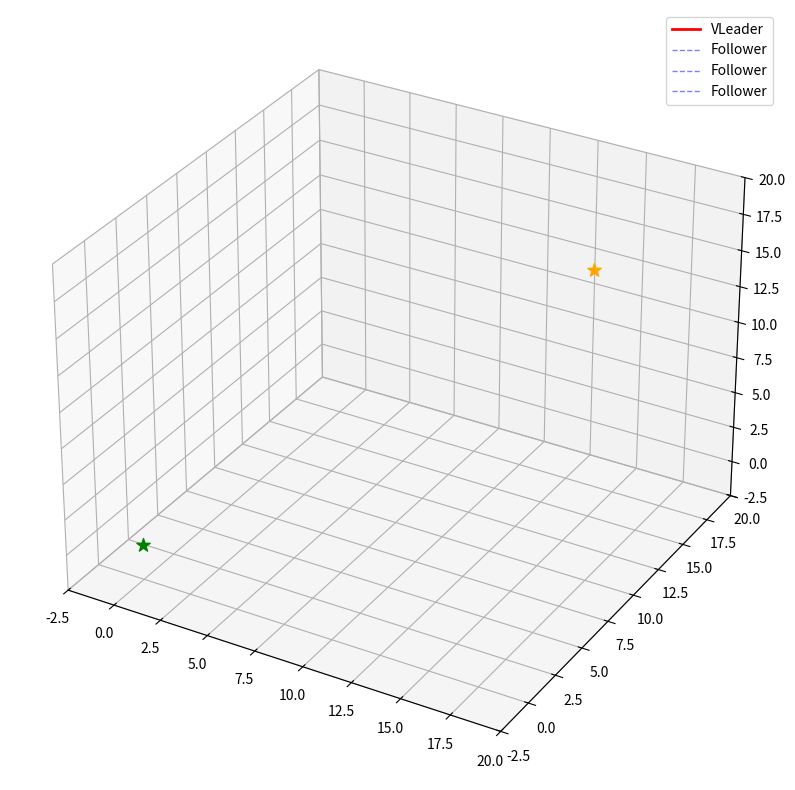

Write Python code to recreate this figure.
# 动态障碍物环境下的三维编队路径规划与可视化
import numpy as np
import math
from matplotlib import pyplot as plt
from mpl_toolkits.mplot3d import Axes3D
from matplotlib.animation import FuncAnimation
from scipy.spatial import KDTree
import matplotlib.gridspec as gridspec


# ====================== 碰撞管理类 ======================
class CollisionManager:
    def __init__(self, display_duration=2.0):
        self.collisions = []
        self.display_duration = display_duration

    def add_collision(self, position, time):
        self.collisions.append({
            'position': np.array(position),
            'time': time,
            'marker': None
        })

    def update(self, current_time, ax):
        to_remove = []
        for coll in self.collisions:
            if current_time - coll['time'] > self.display_duration:
                if coll['marker'] is not None:
                    coll['marker'].remove()
                to_remove.append(coll)
            elif coll['marker'] is None:
                coll['marker'] = ax.scatter(*coll['position'], c='red',
                                            marker='*', s=100, alpha=0.8)
        for coll in to_remove:
            self.collisions.remove(coll)


# ====================== 势场核心函数 ======================
def AttractiveF(coord, goal, zeta):
    return -zeta * (coord - goal)




def RepulsiveF(coord, obst, velocity=None, rho=0, eta=0):
    if velocity is None:
        velocity = np.zeros(3)

    coord = np.asarray(coord).flatten()
    obst = np.asarray(obst).flatten()
    velocity = np.asarray(velocity).flatten()

    dist_vec = coord - obst
    dist = np.linalg.norm(dist_vec)

    speed_rep = np.zeros(3)
    dir_rep = np.zeros(3)

    if dist < rho and dist > 1e-3:
        dir_normal = dist_vec / dist
        velocity_norm = np.linalg.norm(velocity)

        if velocity_norm > 1e-3:
            speed_dir = velocity / velocity_norm
        else:
            speed_dir = np.zeros(3)


        decay_factor = np.exp(-dist / rho) - np.exp(-1)   # 指数衰减：多无人机混合编队势场中，若不用此行改动，而用传统势场法的斥力公式，会造成严重震荡.
        factor = eta * decay_factor

        speed_ratio = np.dot(dir_normal, speed_dir)
        speed_rep = -factor * speed_dir * abs(speed_ratio)

        if velocity_norm > 1e-3:
            tangent_dir = dir_normal - np.dot(dir_normal, speed_dir) * speed_dir
            tangent_norm = np.linalg.norm(tangent_dir)
            if tangent_norm > 1e-3:
                tangent_dir = tangent_dir / tangent_norm
            else:
                tangent_dir = np.zeros(3)
            dir_rep = factor * tangent_dir

    # 强制转换输出为1维数组 (关键修复)
    return np.asarray(speed_rep).flatten(), np.asarray(dir_rep).flatten()


def _collinear_check(vec1, vec2, threshold=0.95):
    """
    共线性检测函数
    :param vec1: 向量1 (路径方向)
    :param vec2: 向量2 (障碍物到当前点方向)
    :param threshold: 余弦相似度阈值
    :return: bool 是否超过阈值
    """
    # 处理零向量情况
    if np.linalg.norm(vec1) < 1e-6 or np.linalg.norm(vec2) < 1e-6:
        return False

    # 计算余弦相似度
    cos_sim = np.dot(vec1, vec2) / (np.linalg.norm(vec1) * np.linalg.norm(vec2))
    return abs(cos_sim) > threshold

# ====================== 三维向量类 ======================
class Vector3d:
    def __init__(self, x, y, z):
        self.deltaX = x
        self.deltaY = y
        self.deltaZ = z
        self.length = -1
        self.direction = [0, 0, 0]
        self.update()

    def update(self):
        self.length = math.sqrt(self.deltaX ** 2 + self.deltaY ** 2 + self.deltaZ ** 2)
        if self.length > 0:
            self.direction = [
                self.deltaX / self.length,
                self.deltaY / self.length,
                self.deltaZ / self.length
            ]
        else:
            self.direction = None

    def __add__(self, other):
        return Vector3d(self.deltaX + other.deltaX,
                        self.deltaY + other.deltaY,
                        self.deltaZ + other.deltaZ)

    def __sub__(self, other):
        return Vector3d(self.deltaX - other.deltaX,
                        self.deltaY - other.deltaY,
                        self.deltaZ - other.deltaZ)

    def __mul__(self, scalar):
        return Vector3d(self.deltaX * scalar,
                        self.deltaY * scalar,
                        self.deltaZ * scalar)

    def __truediv__(self, scalar):
        return self.__mul__(1.0 / scalar)

    def __repr__(self):
        return f"Vector3d({self.deltaX}, {self.deltaY}, {self.deltaZ}, length={self.length})"


# ====================== 编队生成函数 ======================
def formation(x, y, z, num):
    center = np.array([x, y, z])
    angle = 2 * np.pi / num
    radius = 2.0
    positions = []
    for i in range(num):
        theta = i * angle
        dx = radius * np.cos(theta)
        dy = radius * np.sin(theta)
        positions.append(center + np.array([dx, dy, 0]))
    return center, positions


# ====================== 路径规划类 ======================
class IAPT3D:
    def __init__(self, start, goal, k_att, k_rep, rr, step_size, max_iters, goal_threshold):
        self.start = Vector3d(*start)
        self.goal = Vector3d(*goal)
        self.k_att = k_att
        self.k_rep = k_rep
        self.rr = rr
        self.step_size = step_size
        self.max_iters = max_iters
        self.goal_threshold = goal_threshold
        self.path = []
        self.is_path_plan_success = False

    def attractive(self, position):
        return (self.goal - position) * self.k_att

    def repulsion(self, position, obstacles):
        total_repulsion = Vector3d(0, 0, 0)
        for ob in obstacles:
            obst_pos = Vector3d(*ob[:3])
            obst_radius = ob[3]
            obs_to_pos_vec = position - obst_pos
            dist_to_center = obs_to_pos_vec.length
            effective_dist = dist_to_center - obst_radius
            if effective_dist < self.rr and effective_dist > 1e-3:
                pos_to_goal = self.goal - position
                obs_to_pos = obs_to_pos_vec * (effective_dist / dist_to_center)
                rep_1 = (obs_to_pos * (1.0 / effective_dist - 1.0 / self.rr) /
                         (effective_dist ** 2)) * (pos_to_goal.length ** 2)
                rep_2 = (pos_to_goal * ((1.0 / effective_dist - 1.0 / self.rr) ** 2)) * pos_to_goal.length
                total_repulsion += rep_1 + rep_2
        return total_repulsion * self.k_rep

    def compute_next_step(self, current_position, obstacles):
        position = Vector3d(*current_position)
        f_att = self.attractive(position)
        f_rep = self.repulsion(position, obstacles)
        f_total = f_att + f_rep
        if f_total.length == 0:
            return (position.deltaX, position.deltaY, position.deltaZ)
        next_position = position + (f_total / f_total.length) * self.step_size
        return (next_position.deltaX, next_position.deltaY, next_position.deltaZ)


# ====================== 编队控制类 ======================
class FormationControl:
    def __init__(self, num_followers, radius, params):
        self.num_followers = num_followers
        self.formation_radius = radius
        self.params = params
        self.followers_paths = [[] for _ in range(num_followers)]
        self.obst_tree = None
        self.formation_snapshots = []
        self.last_formation_center = None
        self.save_interval = params.get('save_interval', 2.0)
        self.current_time = 0.0

    def calculate_target_positions(self, leader_pos):
        f_center, form_coord = formation(
            leader_pos[0], leader_pos[1], leader_pos[2],
            self.num_followers
        )
        return f_center, form_coord

    def calculate_repulsions(self, current_pos, velocity, obstacles, idx, followers):
        speed_rep_sum = np.zeros(3)
        dir_rep_sum = np.zeros(3)

        near_obs = self.obst_tree.query_ball_point(current_pos, self.params['rho'])
        for k in near_obs:
            s_rep, d_rep = RepulsiveF(current_pos, obstacles[k], velocity,
                                      self.params['rho'], self.params['eta'])
            speed_rep_sum += s_rep
            dir_rep_sum += d_rep

        for j in range(self.num_followers):
            if j != idx and np.linalg.norm(current_pos - followers[j]) < self.params['rho_rob']:
                s_rep, d_rep = RepulsiveF(current_pos, followers[j], velocity,
                                          self.params['rho_rob'], self.params['eta_rob'])
                speed_rep_sum += s_rep
                dir_rep_sum += d_rep

        return speed_rep_sum, dir_rep_sum

    def update_followers(self, leader_pos, followers_positions, obstacles, is_extension=False):
        _, targets = self.calculate_target_positions(leader_pos)
        self.obst_tree = KDTree(obstacles)

        alpha = self.params.get('alpha', 0.8)
        w_min = self.params.get('w_min', 0.1)
        N = self.num_followers

        deviations = [np.linalg.norm(followers_positions[i] - targets[i]) for i in range(N)]
        weights = np.array([(d ** -alpha if d > 1e-3 else 0) for d in deviations])
        total_weight = np.sum(weights)

        if total_weight > 0:
            weights = np.maximum(weights / total_weight, w_min)
            weights /= np.sum(weights)
        else:
            weights = np.ones(N) / N

        Cf = np.zeros(3)
        for i in range(N):
            Cf += weights[i] * followers_positions[i]
        self.last_formation_center = Cf

        for i in range(self.num_followers):
            current_pos = followers_positions[i]
            if len(self.followers_paths[i]) >= 2:
                prev_pos = self.followers_paths[i][-2]
                velocity = (current_pos - prev_pos) / self.params['dt']
            else:
                velocity = np.zeros(3)

            F_att_target = AttractiveF(current_pos, targets[i], self.params['zeta_robot'])
            F_att_formation = AttractiveF(current_pos, Cf, self.params['zeta_formation'] * 0.5)
            F_att = F_att_target + F_att_formation

            speed_rep_sum, dir_rep_sum = self.calculate_repulsions(current_pos, velocity, obstacles, i,
                                                                   followers_positions)

            z_error = leader_pos[2] - current_pos[2]
            F_z_constraint = np.array([0, 0, self.params['zeta_z'] * z_error])

            F_total = (F_att +
                       self.params['speed_rep_weight'] * speed_rep_sum +
                       self.params['dir_rep_weight'] * dir_rep_sum +
                       F_z_constraint)

            F_norm = np.linalg.norm(F_total)
            if F_norm > self.params['max_force']:
                F_total = F_total / F_norm * self.params['max_force']

            new_pos = current_pos + F_total * self.params['dt']
            followers_positions[i] = new_pos
            self.followers_paths[i].append(new_pos.copy())

        self.current_time += self.params['dt']
        if self.current_time >= self.save_interval or is_extension:
            snapshot = {
                'leader': np.array(leader_pos),
                'followers': [np.array(pos).copy() for pos in followers_positions]
            }
            self.formation_snapshots.append(snapshot)
            self.current_time = 0.0


class EnhancedVisualizer:
    def __init__(self, leader_path, followers_paths, formation_snapshots,
                 dt, static_obstacles, dynamic_config, collision_mgr):
        # 转换路径为NumPy数组（确保后续操作正确）
        self.leader_path = np.array(leader_path)
        self.followers_paths = [np.array(p) for p in followers_paths]

        # 转换编队快照数据结构
        self.formation_snapshots = [{
            'leader': np.array(snap['leader']),
            'followers': [np.array(f) for f in snap['followers']]
        } for snap in formation_snapshots]

        self.dt = dt
        self.static_obstacles = static_obstacles
        self.dynamic_config = dynamic_config
        self.collision_mgr = collision_mgr

        # 动态轨迹数据存储
        self.dynamic_trails = self._generate_dynamic_trails()

        # 动态可视化初始化
        self.dynamic_fig = plt.figure(figsize=(15, 10))
        self.dynamic_ax = self.dynamic_fig.add_subplot(111, projection='3d')
        self._init_dynamic_plot()

    def _generate_dynamic_trails(self):
        """生成动态障碍物轨迹数据"""
        trails = []
        total_time = len(self.leader_path) * self.dt

        for cfg in self.dynamic_config:
            obstacle_trail = []
            time_points = np.arange(0, total_time + 0.1, 0.1)
            time_points = np.append(time_points, total_time)

            prev_pos = None
            min_dist = cfg['obstacle_radius'] * 0.6  # 最小绘制间距

            for t in np.unique(time_points):
                pos = self._get_obstacle_position(cfg, t)
                current_pos = np.array(pos[:3])

                # 过滤相近点
                if prev_pos is None or np.linalg.norm(current_pos - prev_pos) >= min_dist:
                    alpha = 0.8 if np.isclose(t, total_time) else 0.3
                    obstacle_trail.append({
                        'position': current_pos,
                        'radius': cfg['obstacle_radius'],
                        'color': self._get_obstacle_color(cfg['type']),
                        'alpha': alpha
                    })
                    prev_pos = current_pos

            trails.append(obstacle_trail)
        return trails

    def _get_obstacle_color(self, obs_type):
        """获取障碍物颜色"""
        color_map = {
            'circular': 'blue',
            'linear': 'orange',
            'reciprocating': 'purple'
        }
        return color_map.get(obs_type, 'gray')

    def _get_obstacle_position(self, cfg, t):
        """计算单个障碍物位置"""
        if cfg['type'] == 'circular':
            theta = cfg['speed'] * t
            x = cfg['center'][0] + cfg['radius'] * np.cos(theta)
            y = cfg['center'][1] + cfg['radius'] * np.sin(theta)
            z = cfg['center'][2]
            return (x, y, z)

        elif cfg['type'] == 'linear':
            start = np.array(cfg['start'])
            end = np.array(cfg['end'])
            direction = (end - start) / np.linalg.norm(end - start)
            distance = min(cfg['speed'] * t, np.linalg.norm(end - start))
            return start + direction * distance

        elif cfg['type'] == 'reciprocating':
            center = np.array(cfg['center'])
            total_dist = cfg['speed'] * t
            cycle_dist = cfg['amplitude'] * 2
            mod_dist = total_dist % cycle_dist

            if mod_dist <= cfg['amplitude']:
                displacement = mod_dist
            else:
                displacement = cycle_dist - mod_dist
            displacement -= cfg['amplitude']

            if cfg['axis'] == 'x':
                return (center[0] + displacement, center[1], center[2])
            else:
                return (center[0], center[1] + displacement, center[2])

        return (0, 0, 0)

    def _plot_static_3d(self, ax):
        ax.scatter(0, 0, 0, c='g', s=100, marker='.', label=f'Start')
        ax.scatter(15, 15, 15, c='orange', s=100, marker='*', label=f'Goal ')
        """3D静态视图"""
        # 绘制静态障碍物
        for ob in self.static_obstacles:
            self._plot_sphere(ax, ob[:3], ob[3], 'gray', alpha=0.4)

        # 绘制动态轨迹
        for trail in self.dynamic_trails:
            for point in trail:
                self._plot_sphere(ax, point['position'], point['radius'],
                                  point['color'], point['alpha'])

        # 绘制编队连线
        for snapshot in self.formation_snapshots:
            points = np.array([snapshot['leader']] + snapshot['followers'])
            for conn in [[0, 1], [0, 2], [0, 3], [1, 2], [2, 3], [3, 1]]:
                ax.plot(points[conn, 0], points[conn, 1], points[conn, 2],
                        color='lime', alpha=0.6, lw=0.8)


        # 绘制虚拟领航者路径
        ax.plot(self.leader_path[:, 0], self.leader_path[:, 1], self.leader_path[:, 2],
                'r-', lw=2, label='Virtual Centor')
        print("followers_paths:",self.followers_paths)
        for i, path in enumerate(self.followers_paths):
            print("path:", path)
            print("i:", i)
            ax.plot(path[:, 0], path[:, 1], path[:, 2], 'b--', alpha=0.5,
                    label=f'Follower ' if i == 0 else "")


        ax.plot([], [], [], 'lime', label='Formation', lw=0.8)
        ax.set(xlim=[-2.5, 17.5], ylim=[-2.5, 17.5], zlim=[-2.5, 17.5],  # 修改这里
               xlabel='X', ylabel='Y', zlabel='Z')
        ax.legend()

    def _plot_static_2d(self, ax, projection='xy'):
        """二维投影视图"""
        # 绘制静态障碍物
        for ob in self.static_obstacles:
            x, y, z, r = ob
            circle = plt.Circle((x, y if projection == 'xy' else z), r,
                                color='gray', alpha=0.4)
            ax.add_patch(circle)

        # 绘制动态轨迹
        for trail in self.dynamic_trails:
            for point in trail:
                x, y, z = point['position']
                radius = point['radius']
                if projection == 'xy':
                    pos = (x, y)
                else:
                    pos = (x, z)

                circle = plt.Circle(pos, radius, color=point['color'],
                                    alpha=point['alpha'])
                ax.add_patch(circle)

        # 绘制编队连线
        for snapshot in self.formation_snapshots:
            points = np.array([snapshot['leader']] + snapshot['followers'])
            for conn in [[0, 1], [0, 2], [0, 3], [1, 2], [2, 3], [3, 1]]:
                if projection == 'xy':
                    ax.plot(points[conn, 0], points[conn, 1],
                            color='lime', alpha=0.6, lw=0.8)
                else:
                    ax.plot(points[conn, 0], points[conn, 2],
                            color='lime', alpha=0.6, lw=0.8)

        # 绘制路径
        ax.plot(self.leader_path[:, 0], self.leader_path[:, 1 if projection == 'xy' else 2],
                'r-', lw=2, label='VLeader')
        for i, path in enumerate(self.followers_paths):
            ax.plot(path[:, 0], path[:, 1 if projection == 'xy' else 2],
                    'b--', alpha=0.5)

        ax.scatter(0, 0, c='g', s=100, marker='*')
        ax.scatter(15, 15, c='orange', s=100, marker='*')
        ax.set(xlim=[-2.5, 17.5], ylim=[-2.5, 17.5])
        ax.grid(True)
        ax.set_title(f'{projection.upper()} Projection')

    def _plot_sphere(self, ax, center, radius, color, alpha=0.4):
        """绘制3D球体"""
        u = np.linspace(0, 2 * np.pi, 8)
        v = np.linspace(0, np.pi, 8)
        x = center[0] + radius * np.outer(np.cos(u), np.sin(v))
        y = center[1] + radius * np.outer(np.sin(u), np.sin(v))
        z = center[2] + radius * np.outer(np.ones(np.size(u)), np.cos(v))
        ax.plot_surface(x, y, z, color=color, alpha=alpha, linewidth=0)

    def show_static_visualization(self):
        """显示静态可视化"""
        self.leader_path = np.array(self.leader_path)
        self.followers_paths = [np.array(p) for p in self.followers_paths]

        fig = plt.figure(figsize=(18, 6))
        gs = gridspec.GridSpec(1, 3, width_ratios=[1, 1, 1])

        # 3D视图
        ax3d = fig.add_subplot(gs[0], projection='3d')
        self._plot_static_3d(ax3d)

        # XY投影
        ax_xy = fig.add_subplot(gs[1])
        self._plot_static_2d(ax_xy, 'xy')

        # XZ投影
        ax_xz = fig.add_subplot(gs[2])
        self._plot_static_2d(ax_xz, 'xz')

        plt.tight_layout()
        plt.show()

    def _init_dynamic_plot(self):
        """初始化动态可视化元素（终极修复障碍物显示）"""
        self.dynamic_ax.set_xlim(-2.5, 20)
        self.dynamic_ax.set_ylim(-2.5, 20)
        self.dynamic_ax.set_zlim(-2.5, 20)

        # 领航者路径线
        self.leader_line, = self.dynamic_ax.plot([], [], [], 'r-', lw=2, label='VLeader')

        # 跟随者路径线
        self.follower_lines = [
            self.dynamic_ax.plot([], [], [], 'b--', lw=1, alpha=0.5,label='Follower')[0
            ] for _ in range(len(self.followers_paths))
        ]

        # 编队连线
        self.formation_lines = [
            self.dynamic_ax.plot([], [], [], 'lime', alpha=0.6, lw=0.8)[0
            ] for _ in range(6)
        ]

        # 静态障碍物绘制（精确修复）
        self.static_obstacles_artists = []
        for ob in self.static_obstacles:
            x, y, z, r = ob
            u = np.linspace(0, 2 * np.pi, 20)
            v = np.linspace(0, np.pi, 20)
            x_surf = x + r * np.outer(np.cos(u), np.sin(v))
            y_surf = y + r * np.outer(np.sin(u), np.sin(v))
            z_surf = z + r * np.outer(np.ones_like(u), np.cos(v))
            artist = self.dynamic_ax.plot_surface(
                x_surf, y_surf, z_surf,
                color='gray', alpha=0.4, edgecolor='none'
            )
            self.static_obstacles_artists.append(artist)

        # 动态障碍物初始化（终极修复）
        self.dynamic_obstacles_scatter = self.dynamic_ax.scatter(
            [], [], [],
            s=50,  # 初始尺寸占位
            c='blue',  # 初始颜色占位
            marker='o',
            alpha=0.6,
            depthshade=True,
            edgecolors='k'
        )

        # 目标点
        self.dynamic_ax.scatter(0, 0, 0, c='g', s=100, marker='*', zorder=100)
        self.dynamic_ax.scatter(15, 15, 15, c='orange', s=100, marker='*', zorder=100)
        self.dynamic_ax.legend()

    def dynamic_update(self, frame):
        """动态更新函数（终极修复障碍物显示）"""
        current_time = frame * self.dt
        # ==== 更新动态障碍物 ====
        obst_positions = []
        obst_sizes = []
        obst_colors = []

        # 生成动态障碍物数据（精确到每个时间步）
        for cfg in self.dynamic_config:
            pos = self._get_obstacle_position(cfg, current_time)
            obst_positions.append(pos)
            obst_sizes.append(200 * cfg['obstacle_radius'] ** 2)  # 尺寸放大系数
            obst_colors.append(self._get_obstacle_color(cfg['type']))

        # 转换数据结构（关键修复）
        if obst_positions:
            obst_pos_array = np.array(obst_positions)
            # 精确设置三维坐标
            self.dynamic_obstacles_scatter._offsets3d = (
                obst_pos_array[:, 0].ravel(),
                obst_pos_array[:, 1].ravel(),
                obst_pos_array[:, 2].ravel()
            )
            self.dynamic_obstacles_scatter.set_sizes(obst_sizes)
            self.dynamic_obstacles_scatter.set_color(obst_colors)

        # ==== 更新路径 ====
        # 领航者路径
        if frame > 0:
            current_leader = self.leader_path[:frame]
            self.leader_line.set_data(current_leader[:, 0], current_leader[:, 1])
            self.leader_line.set_3d_properties(current_leader[:, 2])

        # 跟随者路径
        for i, line in enumerate(self.follower_lines):
            if frame < len(self.followers_paths[i]):
                current_follower = self.followers_paths[i][:frame]
                line.set_data(current_follower[:, 0], current_follower[:, 1])
                line.set_3d_properties(current_follower[:, 2])

        # ==== 更新编队连线 ====
        if frame < len(self.formation_snapshots):
            snapshot = self.formation_snapshots[frame]
            leader = snapshot['leader']
            followers = snapshot['followers']

            if leader.shape == (3,) and all(f.shape == (3,) for f in followers):
                points = np.vstack([leader, followers])
                connections = [[0, 1], [0, 2], [0, 3], [1, 2], [2, 3], [3, 1]]

                for idx, conn in enumerate(connections):
                    if points.shape[0] > max(conn):
                        x = np.array([points[conn[0], 0], points[conn[1], 0]])
                        y = np.array([points[conn[0], 1], points[conn[1], 1]])
                        z = np.array([points[conn[0], 2], points[conn[1], 2]])
                        self.formation_lines[idx].set_data(x, y)
                        self.formation_lines[idx].set_3d_properties(z)

        # 碰撞检测显示
        self.collision_mgr.update(current_time, self.dynamic_ax)

        # 返回所有可迭代对象（关键包含障碍物）
        return [self.leader_line] + self.follower_lines + self.formation_lines + [self.dynamic_obstacles_scatter]


# ====================== 碰撞检测函数 ======================
def check_collision(position, obstacles, safety_radius=0.5):
    collision_info = []
    for idx, ob in enumerate(obstacles):
        obst_pos = np.array(ob[:3])
        obst_radius = ob[3]
        distance = np.linalg.norm(position - obst_pos)
        if distance < (obst_radius + safety_radius):
            collision_info.append({
                'obstacle_index': idx,
                'distance': distance,
                'obstacle_position': obst_pos,
                'obstacle_radius': obst_radius
            })
    return collision_info


# ====================== 主程序 ======================
if __name__ == "__main__":
    params = {
        'zeta_robot': 5, 'zeta_formation': 3.5, 'zeta_z': 1,
        'rho': 5, 'eta': 10, 'rho_rob': 2.0, 'eta_rob': 0.3,
        'speed_rep_weight': 0.5, 'dir_rep_weight': 0.5,
        'max_force': 4, 'dt': 0.1, 'save_interval': 2.0,
        'alpha': 0.8, 'w_min': 0.2
    }

    static_obstacles = []  # 清空静态障碍物

    # 动态障碍物配置
    dynamic_obstacles_config = [
        {'type': 'circular', 'center': [7, 7, 7], 'radius': 2, 'speed': 0.1, 'obstacle_radius': 1.5},
        {'type': 'linear', 'start': [15, 15, 15], 'end': [0, 0, 0], 'speed': 0.5, 'obstacle_radius': 1},
    ]

    # 添加30个往返障碍物
    original_points = [
        [5, 4, 11], [9, 9, 3], [1, 13, 4], [10, 11.5, 7.5], [8, 1, 8],
        [6, 7, 11], [12, 5, 5], [5, 12, 6], [7, 7, 13], [13, 6, 7],
        [10.5, 9.5, 9], [4, 9, 12], [9, 4, 9], [3.5, 8, 4], [1, 10, 6],
        [10, 14.5, 10], [12.5, 11, 4], [7, 13, 8], [14, 7, 2], [3, 11, 4],
        [14, 4, 8], [8, 14, 6], [4, 14, 4], [11, 3, 11], [13, 13, 5],
        [0, 8, -1], [1, 9, 13], [1, 6, 11], [7, 1, 8.5], [2.5, 13.5, 10]
    ]

    for pt in original_points:
        dynamic_obstacles_config.append({
            'type': 'reciprocating',
            'center': pt,
            'axis': np.random.choice(['x', 'y']),
            'amplitude': 2.0,
            'speed': 0.3,
            'obstacle_radius': 1.0
        })

    # 初始化路径规划器
    start = (0, 0, 0)
    goal = (15, 15, 15)
    apt = IAPT3D(start=start, goal=goal,
                 k_att=0.8, k_rep=0.8, rr=3.5,
                 step_size=0.2, max_iters=500,
                 goal_threshold=0.5)

    # 初始化编队控制器
    formation_controller = FormationControl(num_followers=3, radius=2.0, params=params)
    followers_pos = [np.array(start) for _ in range(3)]

    # 初始化路径和碰撞检测
    leader_path = [start]
    current_leader_pos = start
    collision_mgr = CollisionManager()
    check_interval = 0.5
    last_check_time = -check_interval

    # 动态路径规划主循环
    for step in range(apt.max_iters):
        current_time = step * params['dt']

        # 计算动态障碍物位置
        dynamic_obstacles = []
        for obs in dynamic_obstacles_config:
            if obs['type'] == 'circular':
                theta = obs['speed'] * current_time
                x = obs['center'][0] + obs['radius'] * np.cos(theta)
                y = obs['center'][1] + obs['radius'] * np.sin(theta)
                z = obs['center'][2]
                dynamic_obstacles.append([x, y, z, obs['obstacle_radius']])
            elif obs['type'] == 'linear':
                start_pos = np.array(obs['start'])
                end_pos = np.array(obs['end'])
                direction = (end_pos - start_pos) / np.linalg.norm(end_pos - start_pos)
                distance = min(obs['speed'] * current_time, np.linalg.norm(end_pos - start_pos))
                pos = start_pos + direction * distance
                dynamic_obstacles.append([pos[0], pos[1], pos[2], obs['obstacle_radius']])
            elif obs['type'] == 'reciprocating':
                center = np.array(obs['center'])
                axis = obs['axis']
                amplitude = obs['amplitude']
                speed = obs['speed']
                total_distance = speed * current_time
                mod_distance = total_distance % (2 * amplitude)
                if mod_distance <= amplitude:
                    displacement = mod_distance
                else:
                    displacement = 2 * amplitude - mod_distance
                displacement -= amplitude

                if axis == 'x':
                    x = center[0] + displacement
                    y = center[1]
                elif axis == 'y':
                    x = center[0]
                    y = center[1] + displacement
                z = center[2]
                dynamic_obstacles.append([x, y, z, obs['obstacle_radius']])

        combined_obstacles = static_obstacles + dynamic_obstacles

        # 领航者路径规划
        next_leader_pos = apt.compute_next_step(current_leader_pos, combined_obstacles)
        leader_path.append(next_leader_pos)
        current_leader_pos = next_leader_pos

        # 更新编队控制
        formation_controller.update_followers(
            current_leader_pos,
            followers_pos,
            [np.array(ob[:3]) for ob in combined_obstacles]
        )

        # 碰撞检测
        if current_time - last_check_time >= check_interval:
            if check_collision(np.array(current_leader_pos), combined_obstacles):
                print(f"时间 {current_time:.1f}s: 发生碰撞！")
                collision_mgr.add_collision(current_leader_pos, current_time)

            for f_idx, f_pos in enumerate(followers_pos):
                if check_collision(f_pos, combined_obstacles):
                    collision_mgr.add_collision(f_pos, current_time)
            last_check_time = current_time

        if np.linalg.norm(np.array(current_leader_pos) - np.array(goal)) < apt.goal_threshold:
            apt.is_path_plan_success = True
            break

    # 添加最终编队快照
    formation_controller.update_followers(
        leader_path[-1],
        followers_pos,
        [np.array(ob[:3]) for ob in combined_obstacles],
        is_extension=True
    )

    # 可视化
    visualizer = EnhancedVisualizer(
        leader_path=leader_path,
        followers_paths=formation_controller.followers_paths,
        formation_snapshots=formation_controller.formation_snapshots,
        dt=params['dt'],
        static_obstacles=static_obstacles,
        dynamic_config=dynamic_obstacles_config,
        collision_mgr=collision_mgr
    )

    try:
        ani = FuncAnimation(visualizer.dynamic_fig, visualizer.dynamic_update,
                            frames=len(leader_path),
                            interval=30,
                            blit=False,
                            cache_frame_data=False)


        def on_close(event):
            visualizer.show_static_visualization()


        visualizer.dynamic_fig.canvas.mpl_connect('close_event', on_close)
        plt.show()

    except Exception as e:
        print(f"可视化异常: {str(e)}")

    # 输出最终状态
    print("\n" + "=" * 40)
    print(f"路径规划状态: {'成功' if apt.is_path_plan_success else '失败'}")
    print(f"最终领航者位置:{leader_path[-1]}")
    print(f"是否到达目标: {np.linalg.norm(np.array(leader_path[-1]) - np.array(goal)) < 0.5}")
    print("=" * 40)
